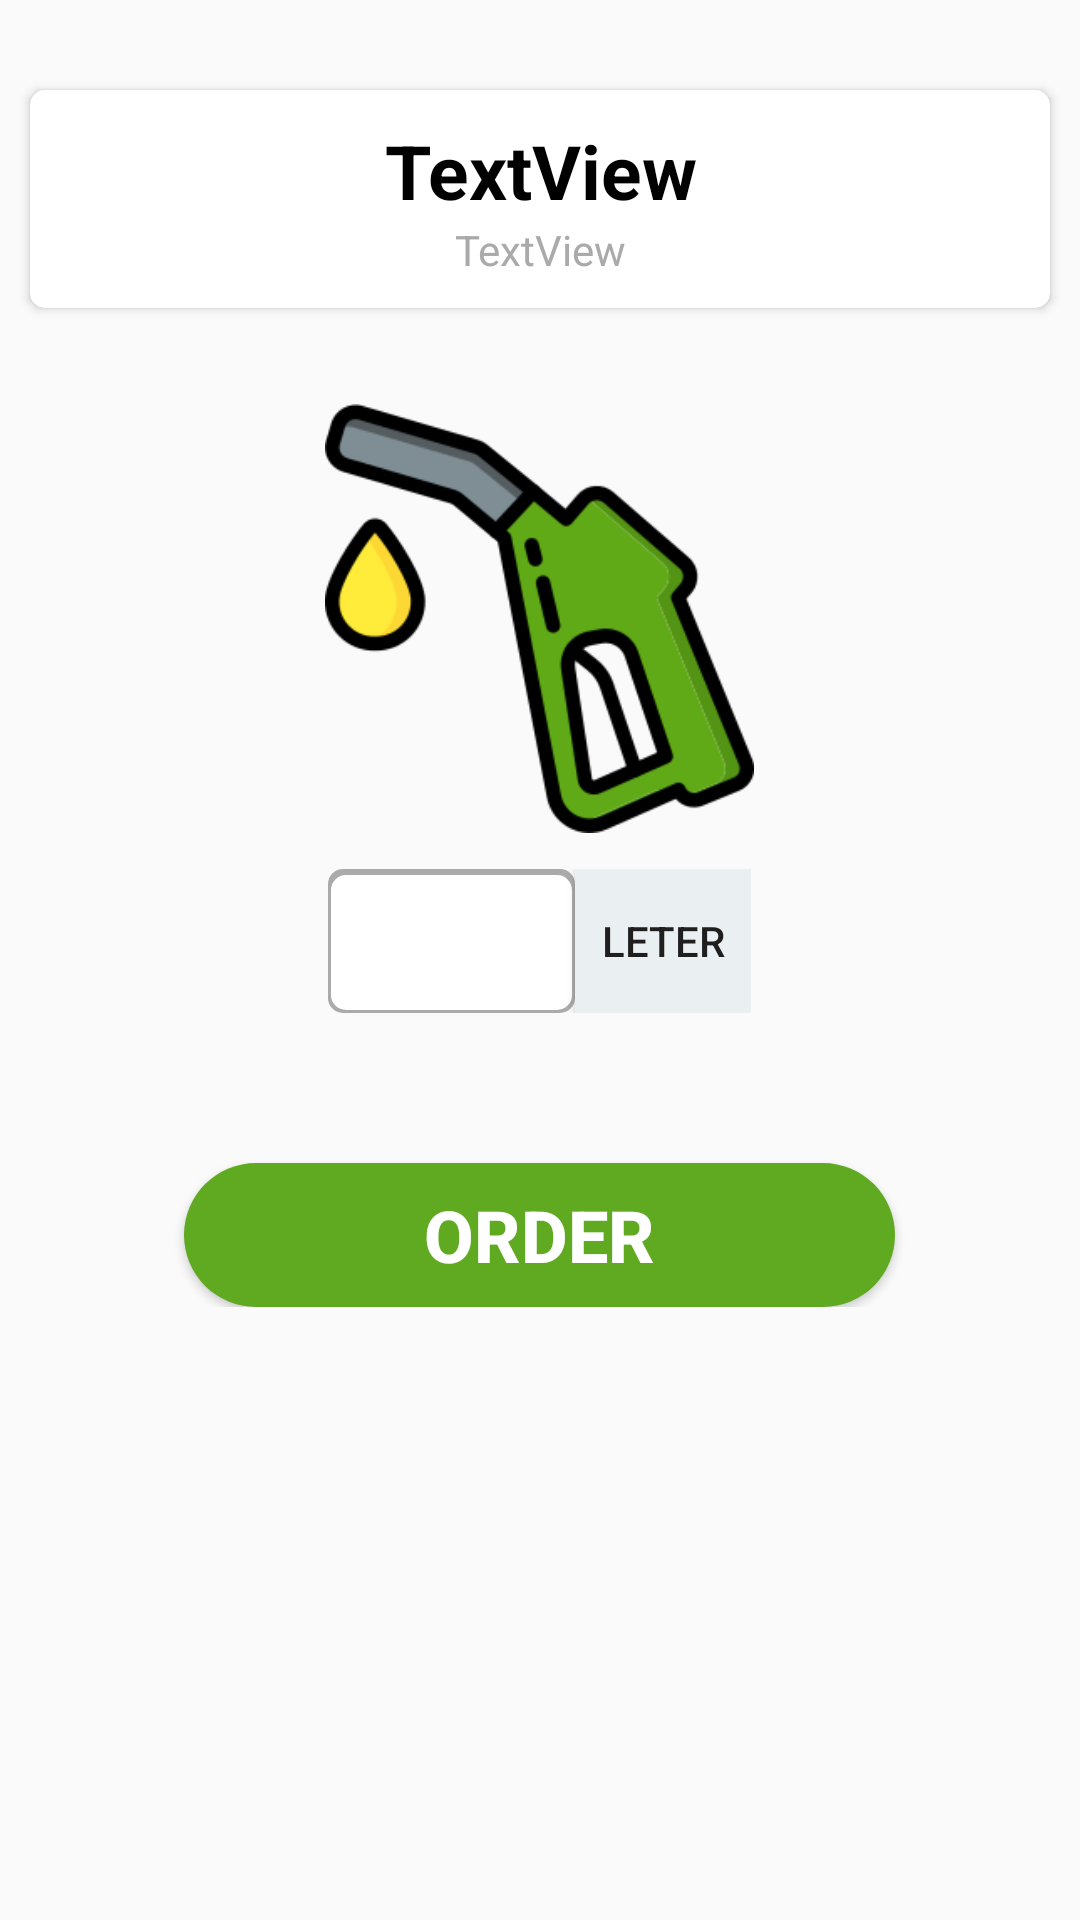

The Android layout XML behind this screen, and the referenced resources:
<!-- AndroidManifest.xml: application theme AppTheme -->
<!-- res/layout/activity_order_screen.xml -->
<?xml version="1.0" encoding="utf-8"?>
<androidx.constraintlayout.widget.ConstraintLayout xmlns:android="http://schemas.android.com/apk/res/android"
    xmlns:app="http://schemas.android.com/apk/res-auto"
    xmlns:tools="http://schemas.android.com/tools"
    android:layout_width="match_parent"
    android:layout_height="match_parent"
    tools:context=".order_screen">

    <LinearLayout
        android:layout_marginTop="20dp"
        android:layout_width="match_parent"
        android:layout_height="wrap_content"
        android:orientation="vertical"
        app:layout_constraintEnd_toEndOf="parent"
        app:layout_constraintStart_toStartOf="parent"
        app:layout_constraintTop_toTopOf="parent">

        <androidx.cardview.widget.CardView
            app:cardElevation="2dp"
            app:cardCornerRadius="5dp"
            android:layout_marginVertical="10dp"
            android:layout_marginHorizontal="10dp"
            android:layout_width="match_parent"
            android:layout_height="wrap_content" >

            <LinearLayout
                android:weightSum="3"
                android:layout_marginHorizontal="2dp"
                android:layout_marginVertical="10dp"
                android:layout_width="match_parent"
                android:layout_height="match_parent"
                android:orientation="vertical">

                <TextView
                    android:textColor="@android:color/black"
                    android:layout_weight="2"
                    android:textStyle="bold"
                    android:textSize="25sp"
                    android:textAlignment="center"
                    android:id="@+id/pumpTitle"
                    android:layout_width="match_parent"
                    android:layout_height="wrap_content"
                    android:text="TextView" />

                <TextView
                    android:textColor="@android:color/darker_gray"
                    android:layout_weight="1"
                    android:textAlignment="center"
                    android:id="@+id/pumpAddress"
                    android:layout_width="match_parent"
                    android:layout_height="wrap_content"
                    android:text="TextView" />
            </LinearLayout>
        </androidx.cardview.widget.CardView>

        <ImageView
            android:layout_marginTop="20dp"
            android:layout_width="143dp"
            android:layout_height="147dp"
            android:layout_gravity="center"
            android:src="@drawable/fuel" />

        <LinearLayout
            android:layout_width="141dp"
            android:layout_height="wrap_content"
            android:layout_gravity="center"
            android:layout_marginTop="10dp"
            android:orientation="horizontal"
            android:weightSum="3">

            <EditText
                android:textAlignment="center"
                android:paddingHorizontal="10dp"
                android:background="@drawable/style_edit_leter_count"
                android:id="@+id/leterCountEdit"
                android:layout_width="wrap_content"
                android:layout_height="match_parent"
                android:layout_weight="2"
                android:ems="10"
                android:inputType="number" />

            <Button
                android:layout_width="wrap_content"
                android:layout_height="wrap_content"
                android:layout_weight="1"
                android:clickable="false"
                android:background="#EAF0F1"
                android:paddingHorizontal="3dp"
                android:paddingVertical="3dp"
                android:text="Leter" />
        </LinearLayout>

        <Button
            android:paddingHorizontal="80dp"
            android:textSize="24sp"
            android:textColor="@android:color/white"
            android:textStyle="bold"
            android:background="@drawable/selector_odr_btn"
            android:layout_gravity="center"
            android:layout_marginTop="50dp"
            android:id="@+id/orderBtn"
            android:layout_width="wrap_content"
            android:layout_height="wrap_content"
            android:text="Order" />

    </LinearLayout>
</androidx.constraintlayout.widget.ConstraintLayout>
<!-- resources referenced by this layout -->
<resources>
  <!-- drawable fuel: png bitmap (drawable, 17727 bytes) -->
  <!-- drawable selector_odr_btn (drawable) -->
  <?xml version="1.0" encoding="utf-8"?>
  <selector xmlns:android="http://schemas.android.com/apk/res/android">
      <item
          android:state_enabled="false"
          >
          <shape xmlns:android="http://schemas.android.com/apk/res/android">
  
              <corners android:radius="25dp"/>
              <solid android:color="#60AA21"/>
          </shape>
      </item>
      <item android:state_pressed="true"
          >
          <shape xmlns:android="http://schemas.android.com/apk/res/android">
  
              <corners android:radius="25dp"/>
              <solid android:color="#FCB232"/>
          </shape>
      </item>
  </selector>
  <!-- drawable style_edit_leter_count (drawable) -->
  <?xml version="1.0" encoding="utf-8"?>
  <layer-list xmlns:android="http://schemas.android.com/apk/res/android">
      <item>
          <shape android:shape="rectangle">
              <solid android:color="@android:color/darker_gray" />
              <corners android:radius="5dp" />
          </shape>
      </item>
  
      <item
          android:bottom="1dp"
          android:top="2dp"
          android:left="1dp"
          android:right="1dp">
          <shape android:shape="rectangle">
              <solid android:color="@android:color/white" />
              <corners android:radius="5dp" />
          </shape>
      </item>
  </layer-list>
  <style name="AppTheme" parent="Theme.AppCompat.Light.DarkActionBar">
          
          <item name="colorPrimary">#1A3234</item>
          <item name="colorPrimaryDark">#1A3238</item>
          <item name="colorAccent">#1A3234</item>
      </style>
</resources>
